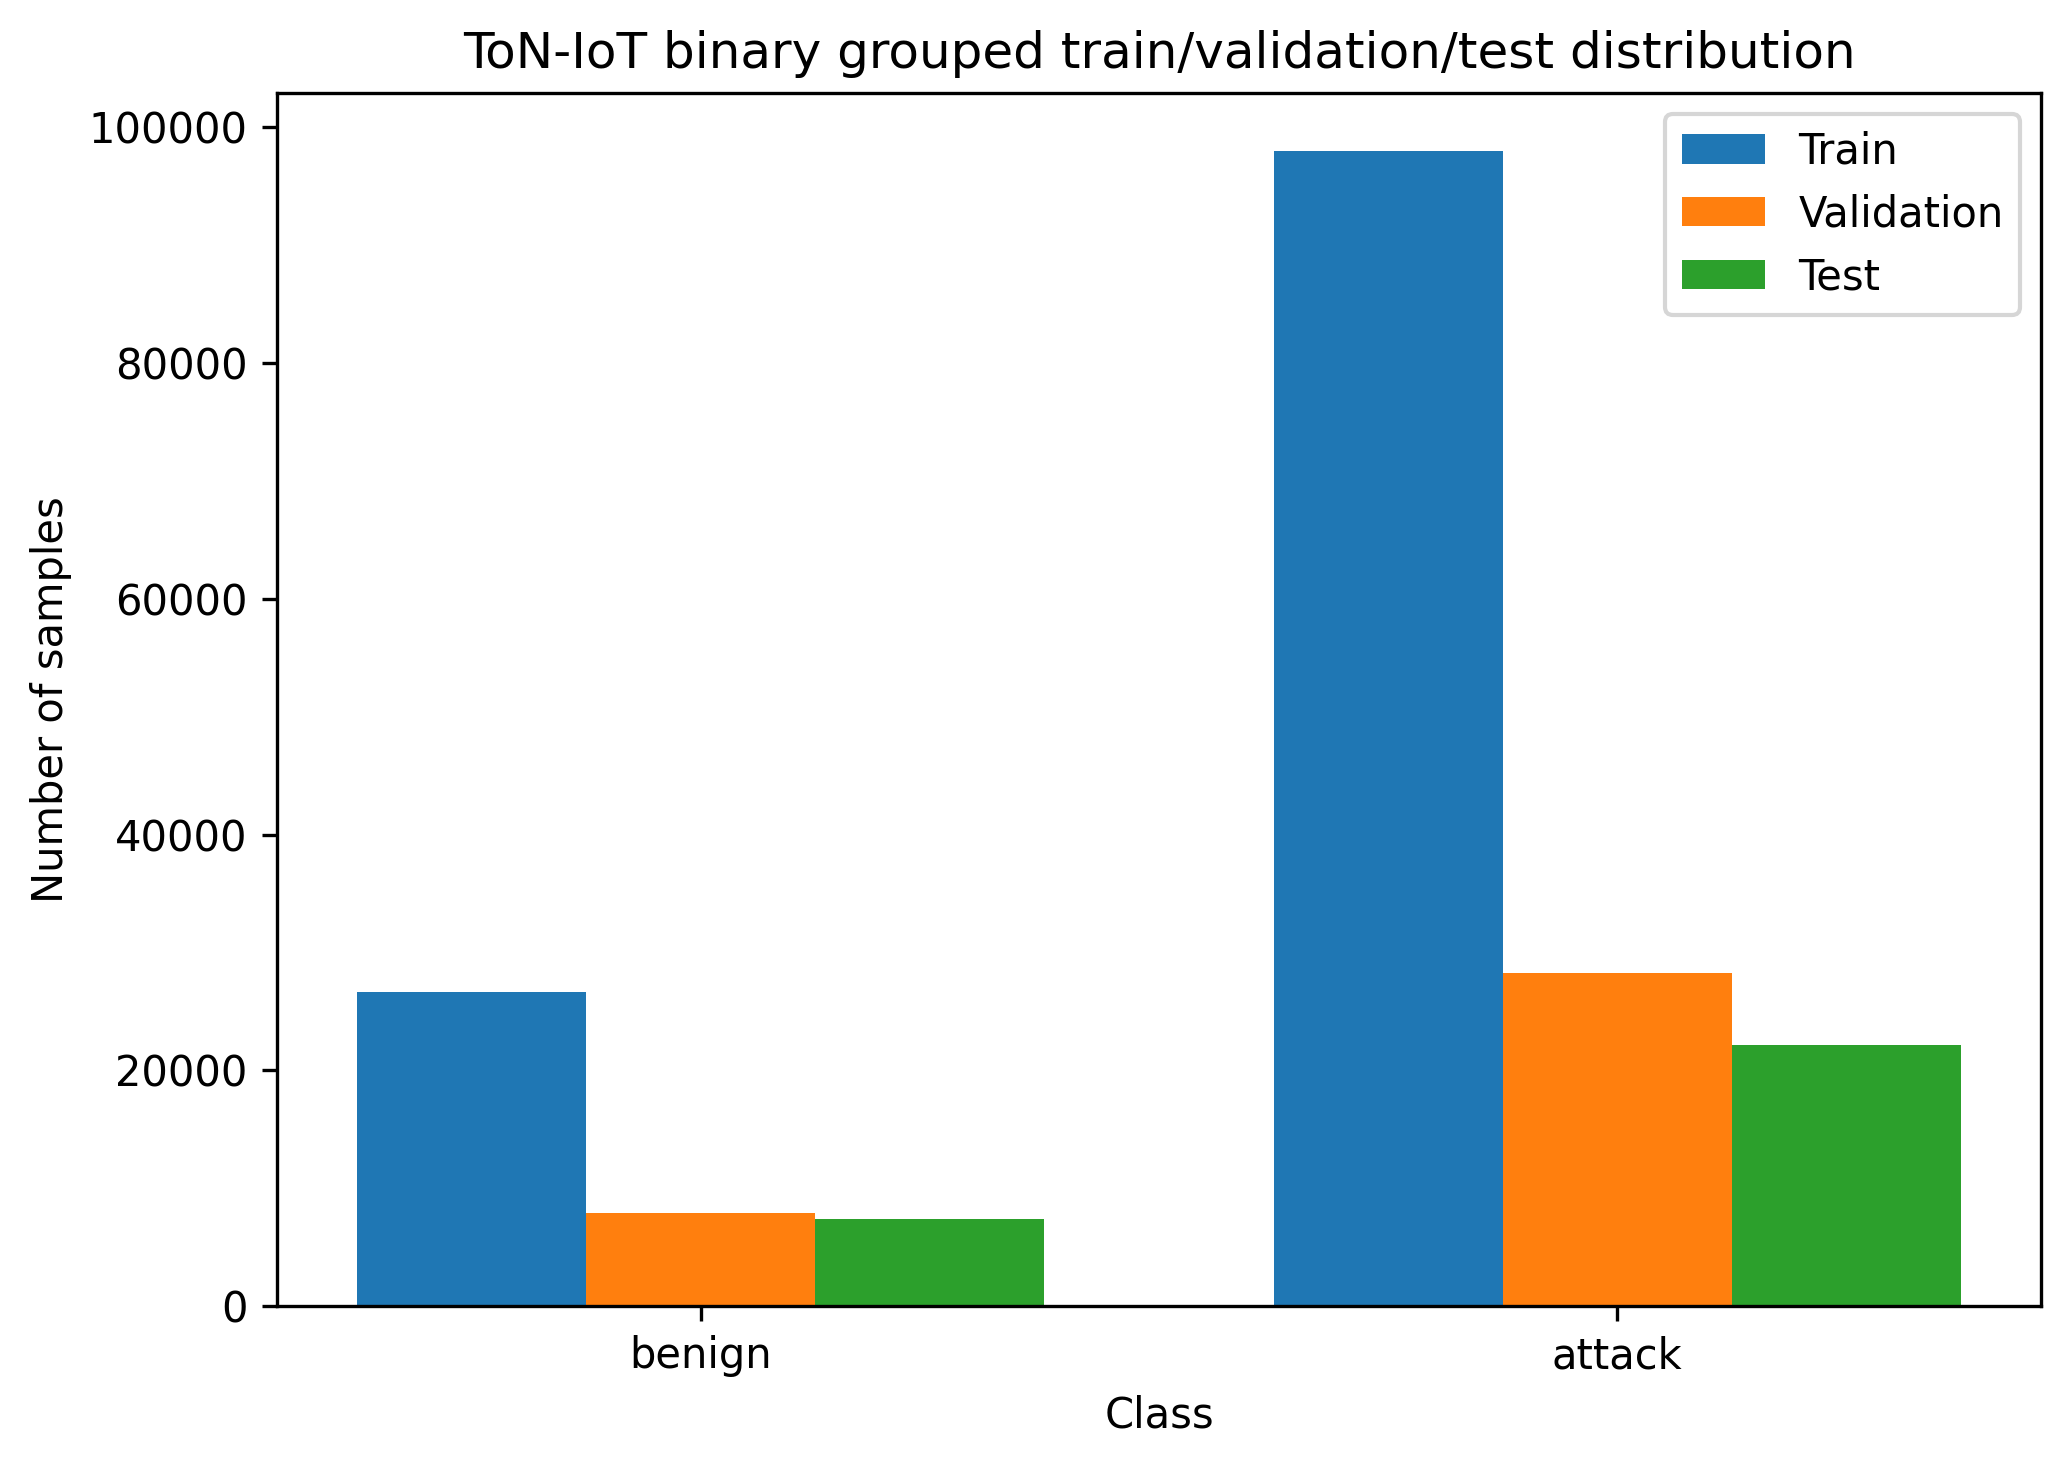

Source data for this figure (header and first rows):
class_name, train, val, test
benign, 26667, 7944, 7429
attack, 98017, 28230, 22187
